Run: headless pygame with SDL's dummy video driver; simulated clock (each Clock.tick advances the game by its frame time, no real sleeping); random seed 0; keys injected as events and as key.get_pressed() state; mouse plan: one left click at the window centre at the start of phase 2, then a move to the lower-right quarter at the start of phase 3.
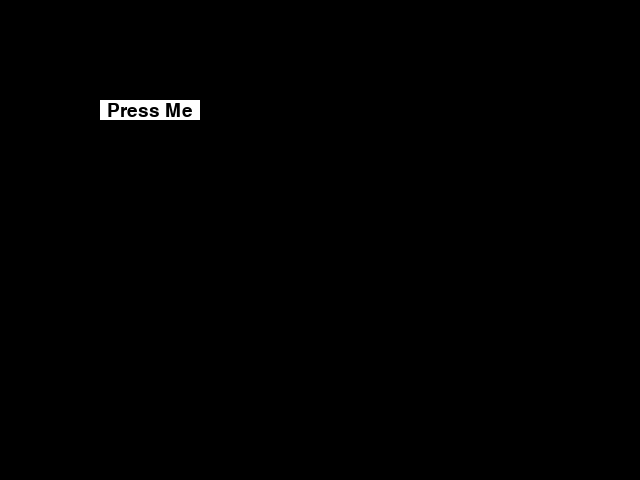
Frame 1 of 4 · flips 1–60 · no input
Frame 2 of 4 · flips 61–180 · clicked the window centre · tapped SPACE, RETURN · held RIGHT (→), D · screen unchanged from frame 1, image omitted
Frame 3 of 4 · flips 181–300 · moved the mouse to the lower-right quarter · held DOWN (↓), S · screen unchanged from frame 2, image omitted
Frame 4 of 4 · flips 301–420 · held LEFT (←), A, UP (↑), W · screen unchanged from frame 3, image omitted

The pygame program that drew these frames:

import pygame, time, sys
from pygame.locals import *
from pygame import *

pygame.init()
DISPLAYSURF = pygame.display.set_mode((640,480))
COLOR_INACTIVE = pygame.Color('lightskyblue3')
COLOR_ACTIVE = pygame.Color('dodgerblue2')
WHITE = (255,255,255)
BLACK = ( 0, 0, 0)
LIGHTGRAY = ( 211, 211, 211)
GRAY = (128, 128, 128)
DARKSLATEGRAY = (47, 79, 79)

class Button:

	def __init__(self, x, y, width, height, text, fillColor, outColor, tFore, tBack, rounded):
		self.x = x
		self.y = y
		self.rect = pygame.Rect(x, y ,width, height)
		self.text = text
		self.fillColor = fillColor
		self.antiFill = outColor
		self.antiOut = fillColor
		self.outColor = outColor
		self.tFore = tFore
		self.antitF = tBack
		self.antitB = tFore
		self.tBack = tBack
		self.isRounded = rounded
		self.textRect = None
		self.state = 0

	def handle_event(self, event):
			if self.rect.collidepoint(pygame.mouse.get_pos()):
				self.fillColor = self.antiFill
				self.outColor = self.antiOut
				self.tFore, self.tBack = self.antitF, self.antitB
				if event.type == MOUSEBUTTONDOWN:
					if self.state == 0:
						self.state = 1
					elif self.state == 1:
						self.state = 2
					else:
						self.state = 1
					print('pressed')
					return True
			else:
				self.fillColor = self.antiOut
				self.outColor = self.antiFill
				self.tFore, self.tBack = self.antitB, self.antitF

	def draw(self, screen):
		textFont = Button.suitableFont(self.text, None, 30, self.rect)

		textSurf = textFont.render(self.text,True, self.tFore)
		textRect = textSurf.get_rect()

		Button.DrawRect(screen, self.rect, self.fillColor,  0.4 if self.isRounded else 0)

		textRect.center = self.rect.center
		screen.blit(textSurf, textRect)

	def get_rect(self):
		return self.rect

	def set_rect(self, r):
		self.x, self.y = r.topleft
		self.rect = r

	def set_xy(self, topleft, offsetY = 0, offsetX = 0):
		if offsetY!=0 or offsetX!=0:
			topleft = list(topleft)
			topleft[0]+= offsetX
			topleft[1]+= offsetY

		self.x , self.y = topleft
		self.rect.topleft = tuple(topleft)

	def wrap_text(self):
		textFont = Button.suitableFont(self.text, None, 30, self.rect)

		textSurf = textFont.render(self.text,True, self.tFore, self.tBack)
		textRect = textSurf.get_rect()

		self.rect.height = textRect.height + 10
		self.rect.width = textRect.width + 10

	def update(self):
		return self.state

	def update_text(self, text):
		self.text = text

	def DrawRect(surface,rect,color,radius=0.4):

	    """
	    DrawRect(surface,rect,color,radius=0.4)

	    surface : destination
	    rect    : rectangle
	    color   : rgb or rgba
	    radius  : 0 <= radius <= 1
	    """

	    rect         = Rect(rect)
	    color        = Color(*color)
	    alpha        = color.a
	    color.a      = 0
	    pos          = rect.topleft
	    rect.topleft = 0,0
	    rectangle    = Surface(rect.size,SRCALPHA)

	    circle       = Surface([min(rect.size)*3]*2,SRCALPHA)
	    draw.ellipse(circle,(0,0,0),circle.get_rect(),0)
	    circle       = transform.smoothscale(circle,[int(min(rect.size)*radius)]*2)

	    radius              = rectangle.blit(circle,(0,0))
	    radius.bottomright  = rect.bottomright
	    rectangle.blit(circle,radius)
	    radius.topright     = rect.topright
	    rectangle.blit(circle,radius)
	    radius.bottomleft   = rect.bottomleft
	    rectangle.blit(circle,radius)

	    rectangle.fill((0,0,0),rect.inflate(-radius.w,0))
	    rectangle.fill((0,0,0),rect.inflate(0,-radius.h))

	    rectangle.fill(color,special_flags=BLEND_RGBA_MAX)
	    rectangle.fill((255,255,255,alpha),special_flags=BLEND_RGBA_MIN)

	    return surface.blit(rectangle,pos)

	def suitableFont(text, font, maxSize, rect):
		fSize = maxSize
		FontObject = pygame.font.Font(font, fSize)
		tw, th = FontObject.size(text)
		
		while tw > rect.width or th*1.01 > rect.height:
			fSize-=1
			FontObject = pygame.font.Font(None ,fSize)
			tw, th = FontObject.size(text)

		return FontObject

def main():
    FPSCLOCK = pygame.time.Clock()
    button = Button(100, 100, 100, 20, 'Press Me', WHITE, BLACK, BLACK, WHITE, 0)
    done = False

    while not done:
        for event in pygame.event.get():
            if event.type == QUIT:
                done = True
            button.handle_event(event)

        DISPLAYSURF.fill(BLACK)
        button.draw(DISPLAYSURF)

        pygame.display.flip()
        FPSCLOCK.tick(30)


if __name__ == '__main__':
    main()
    pygame.quit()
